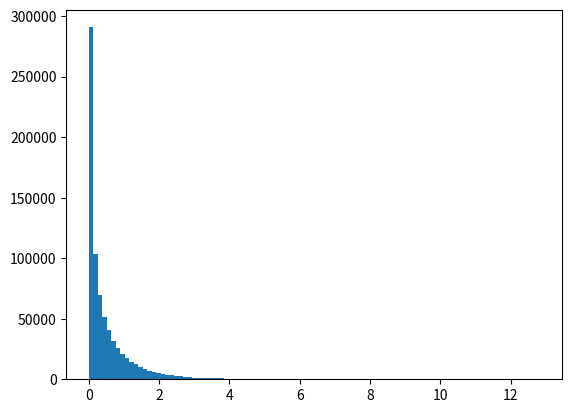

Source code (Python): (Note: this script raises an exception after producing the figure.)

from numpy import *
import numpy as np
import pylab as p
import matplotlib
from scipy.special import gamma
from scipy.special import erfinv 
from matplotlib import pyplot as plb
alpha=0.5
M=10**6
n=0

exitos=[]
for i in arange(0,M):
 u=random.uniform()
 v=random.uniform()
 p1=(e+alpha)/e
 p=p1*u
 if p<1:
     x=p**(1/alpha)
     if v<exp(-x):
         exitos.append(x)
         n=n+1
 if p>=1:
     x=-log((p1-p)/alpha)
     if v<x**(alpha-1):
         exitos.append(x)
         n=n+1
p=n/M
y=linspace(0,max(exitos),500)
f1=plb.figure()
n,bins,_=plb.hist(exitos,bins=100,normed=1)
mid = 0.5*(bins[1:] + bins[:-1])
plb.errorbar(mid, n, yerr=sqrt(p*(1-p)/M), fmt='none',elinewidth=3,ecolor='black')
plb.plot(y,exp(-y)*y**(alpha-1)/gamma(alpha),color='r',linewidth=2)
plb.xlim([0,max(exitos)])
plb.ylim([0,max(n)])
f1.savefig('Ejercicio48.png')
